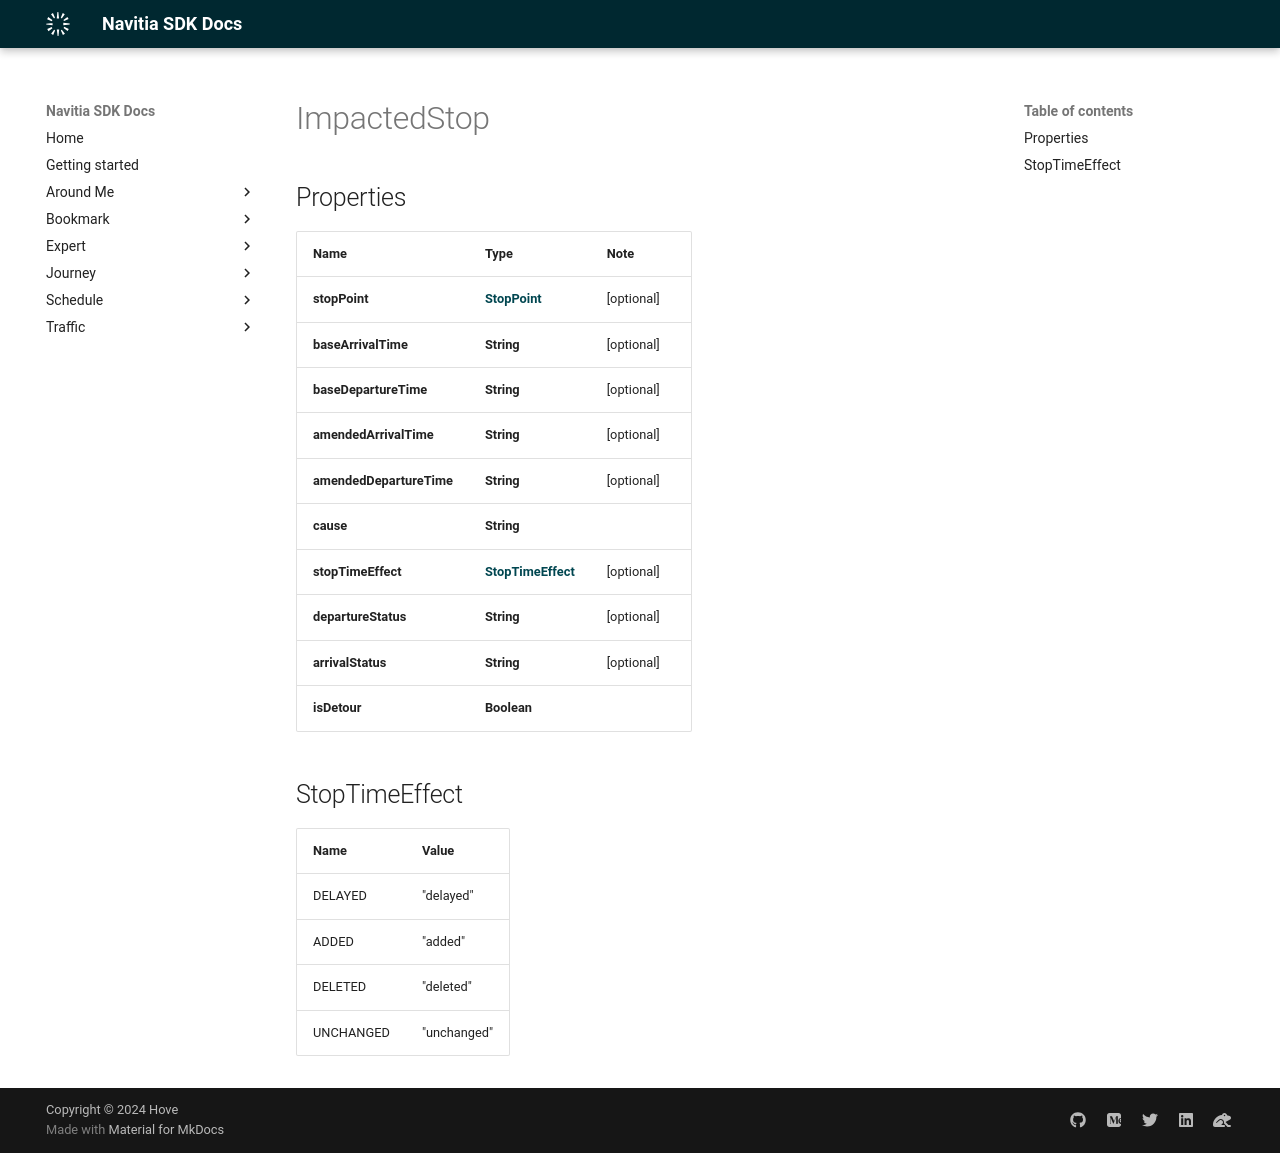

repository: hove-io/navitia_sdk_docs · page: expert/android/model/ImpactedStop/index.html · generator: mkdocs

# ImpactedStop

## Properties

Name | Type | Note
---- | ---- | ----
**stopPoint** | [**StopPoint**](StopPoint.md) | [optional] 
**baseArrivalTime** | **String** | [optional] 
**baseDepartureTime** | **String** | [optional] 
**amendedArrivalTime** | **String** | [optional] 
**amendedDepartureTime** | **String** | [optional] 
**cause** | **String** | 
**stopTimeEffect** | [**StopTimeEffect**](#StopTimeEffect) | [optional] 
**departureStatus** | **String** | [optional] 
**arrivalStatus** | **String** | [optional] 
**isDetour** | **Boolean** | 

## StopTimeEffect

Name | Value
---- | -----
DELAYED | "delayed"
ADDED | "added"
DELETED | "deleted"
UNCHANGED | "unchanged"
